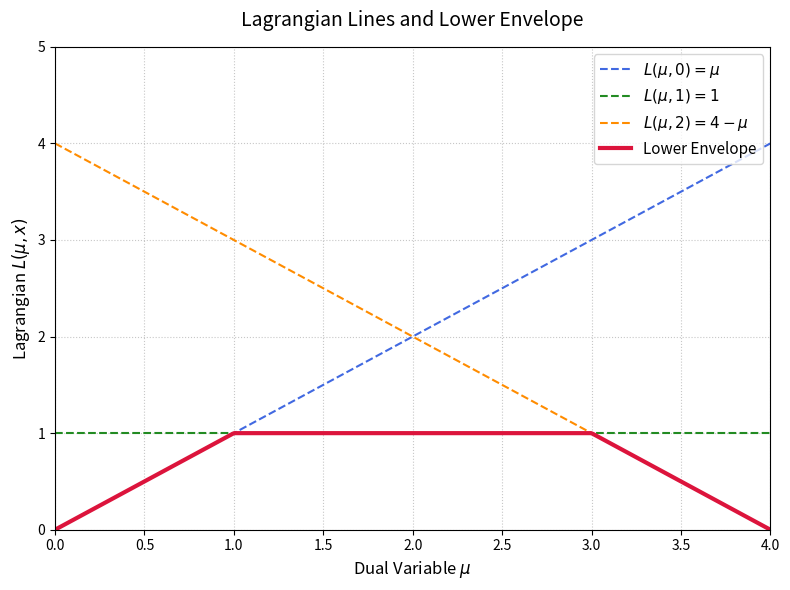

Write the Python code that produced this figure.
import matplotlib.pyplot as plt
import numpy as np

# Define range for the dual variable mu
mu = np.linspace(0, 4, 400)

# Lagrangian lines for x = 0, 1, 2
L0 = mu  # L(mu, 0) = 0^2 + mu(1 - 0) = mu
L1 = np.ones_like(mu) * 1  # L(mu, 1) = 1^2 + mu(1 - 1) = 1
L2 = 4 - mu  # L(mu, 2) = 2^2 + mu(1 - 2) = 4 - mu

# Lower envelope of the three lines (pointwise minimum)
lower_envelope = np.minimum(np.minimum(L0, L1), L2)

# Create the plot
plt.figure(figsize=(8, 6))
plt.plot(
    mu, L0, label=r"$L(\mu, 0) = \mu$", linestyle="--", color="royalblue"
)
plt.plot(
    mu, L1, label=r"$L(\mu, 1) = 1$", linestyle="--", color="forestgreen"
)
plt.plot(
    mu, L2, label=r"$L(\mu, 2) = 4 - \mu$", linestyle="--", color="darkorange"
)
plt.plot(
    mu,
    lower_envelope,
    label=r"Lower Envelope",
    linewidth=3,
    color="crimson",
)

# Formatting the plot
plt.xlabel(r"Dual Variable $\mu$", fontsize=12)
plt.ylabel(r"Lagrangian $L(\mu, x)$", fontsize=12)
plt.title(
    "Lagrangian Lines and Lower Envelope",
    fontsize=14,
    pad=15,
)
plt.xlim(0, 4)
plt.ylim(0, 5)
plt.grid(True, linestyle=":", alpha=0.7)
plt.legend(fontsize=11, loc="upper right")

plt.savefig("lagrangian_lower_envelope.png", dpi=300, bbox_inches="tight")
# Show the plot
plt.tight_layout()
plt.show()
